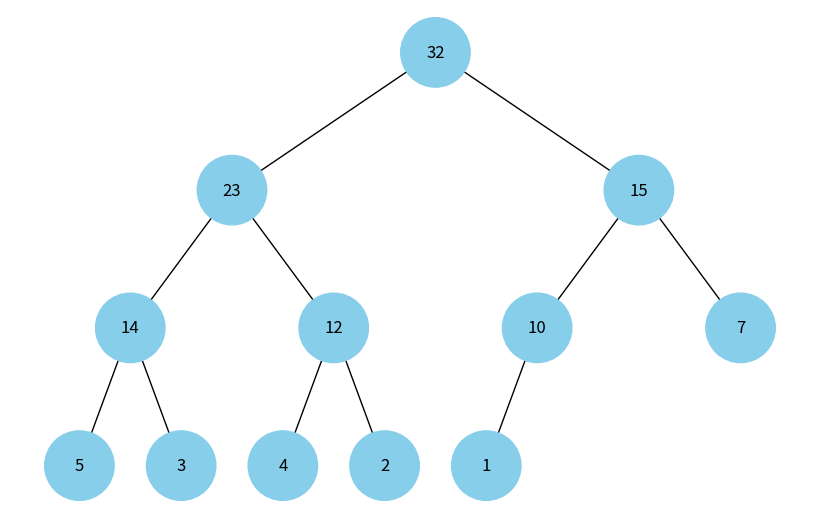

The matplotlib source for this figure:
import uuid
import networkx as nx
import matplotlib.pyplot as plt


class Node:
    def __init__(self, key, color="skyblue"):
        self.left = None
        self.right = None
        self.val = key
        self.color = color
        self.id = str(uuid.uuid4())


def add_edges(graph, node, pos, x=0, y=0, layer=1):
    if node is not None:
        graph.add_node(node.id, color=node.color, label=node.val)
        if node.left:
            graph.add_edge(node.id, node.left.id)
            l = x - 1 / 2**layer
            pos[node.left.id] = (l, y - 1)
            add_edges(graph, node.left, pos, x=l, y=y - 1, layer=layer + 1)
        if node.right:
            graph.add_edge(node.id, node.right.id)
            r = x + 1 / 2**layer
            pos[node.right.id] = (r, y - 1)
            add_edges(graph, node.right, pos, x=r, y=y - 1, layer=layer + 1)
    return graph


def draw_tree(tree_root):
    tree = nx.DiGraph()
    pos = {tree_root.id: (0, 0)}
    tree = add_edges(tree, tree_root, pos)

    colors = [node[1]["color"] for node in tree.nodes(data=True)]
    labels = {node[0]: node[1]["label"] for node in tree.nodes(data=True)}

    plt.figure(figsize=(8, 5))
    nx.draw(
        tree, pos=pos, labels=labels, arrows=False, node_size=2500, node_color=colors
    )
    plt.show()


def build_heap_tree(heap):
    if not heap:
        return None

    nodes = [Node(key) for key in heap]
    for i in range(len(heap)):
        left_index = 2 * i + 1
        right_index = 2 * i + 2

        if left_index < len(heap):
            nodes[i].left = nodes[left_index]
        if right_index < len(heap):
            nodes[i].right = nodes[right_index]

    return nodes[0]


heap = [32, 23, 15, 14, 12, 10, 7, 5, 3, 4, 2, 1]


root = build_heap_tree(heap)


draw_tree(root)
